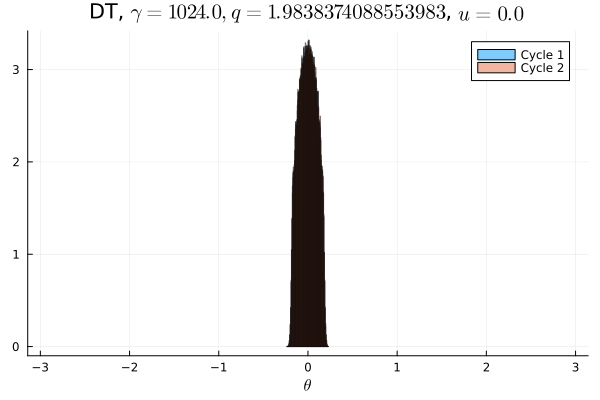

The data file committed next to this chart (first rows):
Cycle 1, Cycle 2
0.0, 0.0
0.0, 0.0
0.0, 0.0
0.0, 0.0
0.0, 0.0
0.0, 0.0
0.0, 0.0
0.0, 0.0
0.0, 0.0
0.0, 0.0
0.0, 0.0
0.0, 0.0
0.0, 0.0
0.0, 0.0
0.0, 0.0
0.0, 0.0
0.0, 0.0
0.0, 0.0
0.0, 0.0
0.0, 0.0
0.0, 0.0
0.0, 0.0
0.0, 0.0
0.0, 0.0
0.0, 0.0
0.0, 0.0
0.0, 0.0
0.0, 0.0
0.0, 0.0
0.0, 0.0
0.0, 0.0
0.0, 0.0
0.0, 0.0
0.0, 0.0
0.0, 0.0
0.0, 0.0
0.0, 0.0
0.0, 0.0
0.0, 0.0
0.0, 0.0
0.0, 0.0
0.0, 0.0
0.0, 0.0
0.0, 0.0
0.0, 0.0
0.0, 0.0
0.005469, 0.005363
0.1173, 0.1173
0.177, 0.1774
0.2001, 0.1995
0.2003, 0.2001
0.1771, 0.1773
0.1174, 0.1176
0.005397, 0.005394
0.0, 0.0
0.0, 0.0
0.0, 0.0
0.0, 0.0
0.0, 0.0
0.0, 0.0
... 40 more rows
